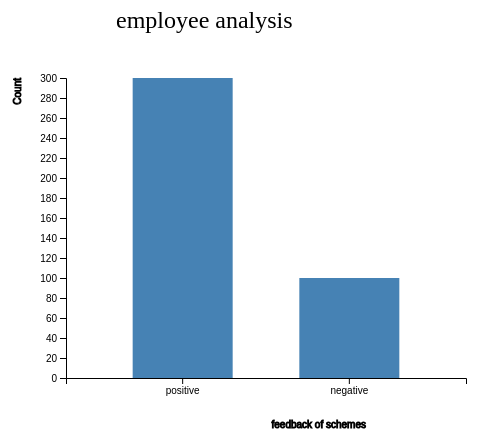
D3 v4 page, settled after 360 driven frames (6 s of simulated time); the page loaded 1 data file(s).



    var svg = d3.select("svg"),
        margin = 200,
        width = svg.attr("width") - margin,
        height = svg.attr("height") - margin

    svg.append("text")
       .attr("transform", "translate(100,0)")
       .attr("x", 50)
       .attr("y", 50)
       .attr("font-size", "24px")
       .text("employee analysis")

    var xScale = d3.scaleBand().range([0, width]).padding(0.4),
        yScale = d3.scaleLinear().range([height, 0]);

    var g = svg.append("g")
               .attr("transform", "translate(" + 100 + "," + 100 + ")");

    d3.csv("p.csv", function(error, data) {
        if (error) {
            throw error;
        }

        xScale.domain(data.map(function(d) { return d.feedback; }));
        yScale.domain([0, d3.max(data, function(d) { return d.count; })]);

        g.append("g")
         .attr("transform", "translate(0," + height + ")")
         .call(d3.axisBottom(xScale))
         .append("text")
         .attr("y", height - 250)
         .attr("x", width - 100)
         .attr("text-anchor", "end")
         .attr("stroke", "black")
         .text("feedback of schemes");

        g.append("g")
         .call(d3.axisLeft(yScale).tickFormat(function(d){
             return "" + d;
         })
         .ticks(10))
         .append("text")
         .attr("transform", "rotate(-90)")
         .attr("y", 6)
         .attr("dy", "-5.1em")
         .attr("text-anchor", "end")
         .attr("stroke", "black")
         .text("Count");

        g.selectAll(".bar")
         .data(data)
         .enter().append("rect")
         .attr("class", "bar")
         .attr("x", function(d) { return xScale(d.feedback); })
         .attr("y", function(d) { return yScale(d.count); })
         .attr("width", xScale.bandwidth())
         .attr("height", function(d) { return height - yScale(d.count); });
    });


### data: p.csv
feedback, count
positive, 300
negative, 100